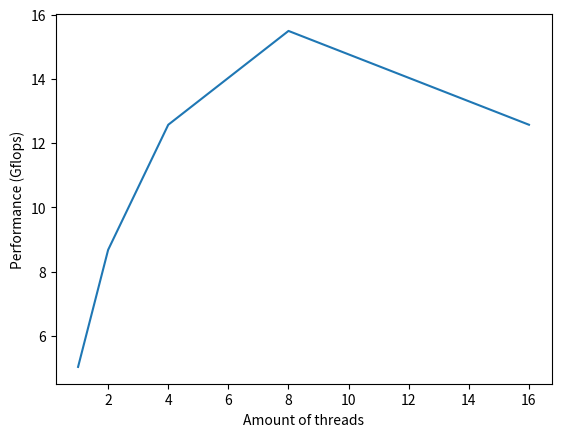

The script that saved this image:
import numpy as np
import matplotlib.pyplot as plt


# N = 100
# Timing: 0.531127871 ms

# N = 200
# Timing: 1.987639743 ms

# N = 300
# Timing: 4.415483715 ms

# N = 400
# Timing: 7.879197977 ms

# N = 500
# Timing: 12.259367472 ms

# N = 600
# Timing: 17.571775384 ms

# N = 700
# Timing: 23.961638105 ms

# N = 800
# Timing: 31.390946119 ms

# N = 900
# Timing: 39.161435509 ms

# N = 1000
# Timing: 48.401889008 ms

cpp_timing = np.array([0.53, 1.99, 4.42, 7.88, 12.26, 17.57, 23.96, 31.39, 39.16, 48.40])
python_timing = np.array([207.68, 844.19, 1924.18, 3481.79, 5442.59, 7473.03, 10418.46, 13646.51, 17150.21, 20890.03])
N_sizes = np.array(range(100, 1100, 100))

performance_flops = np.array([
    (n**2 * 2 * 5**2) / time
    for n, time in zip(N_sizes, python_timing / 1000)
])

# hw 2

n_ops = 4.2e10 + 4

timings = np.array([8.35, 4.84, 3.34, 2.71, 3.34])
perfs = n_ops / timings / 1e9
n_threads = np.array([1, 2, 4, 8, 16]) 

plt.plot(n_threads, perfs)
plt.ylabel('Performance (Gflops)')
plt.xlabel('Amount of threads')
plt.show()
